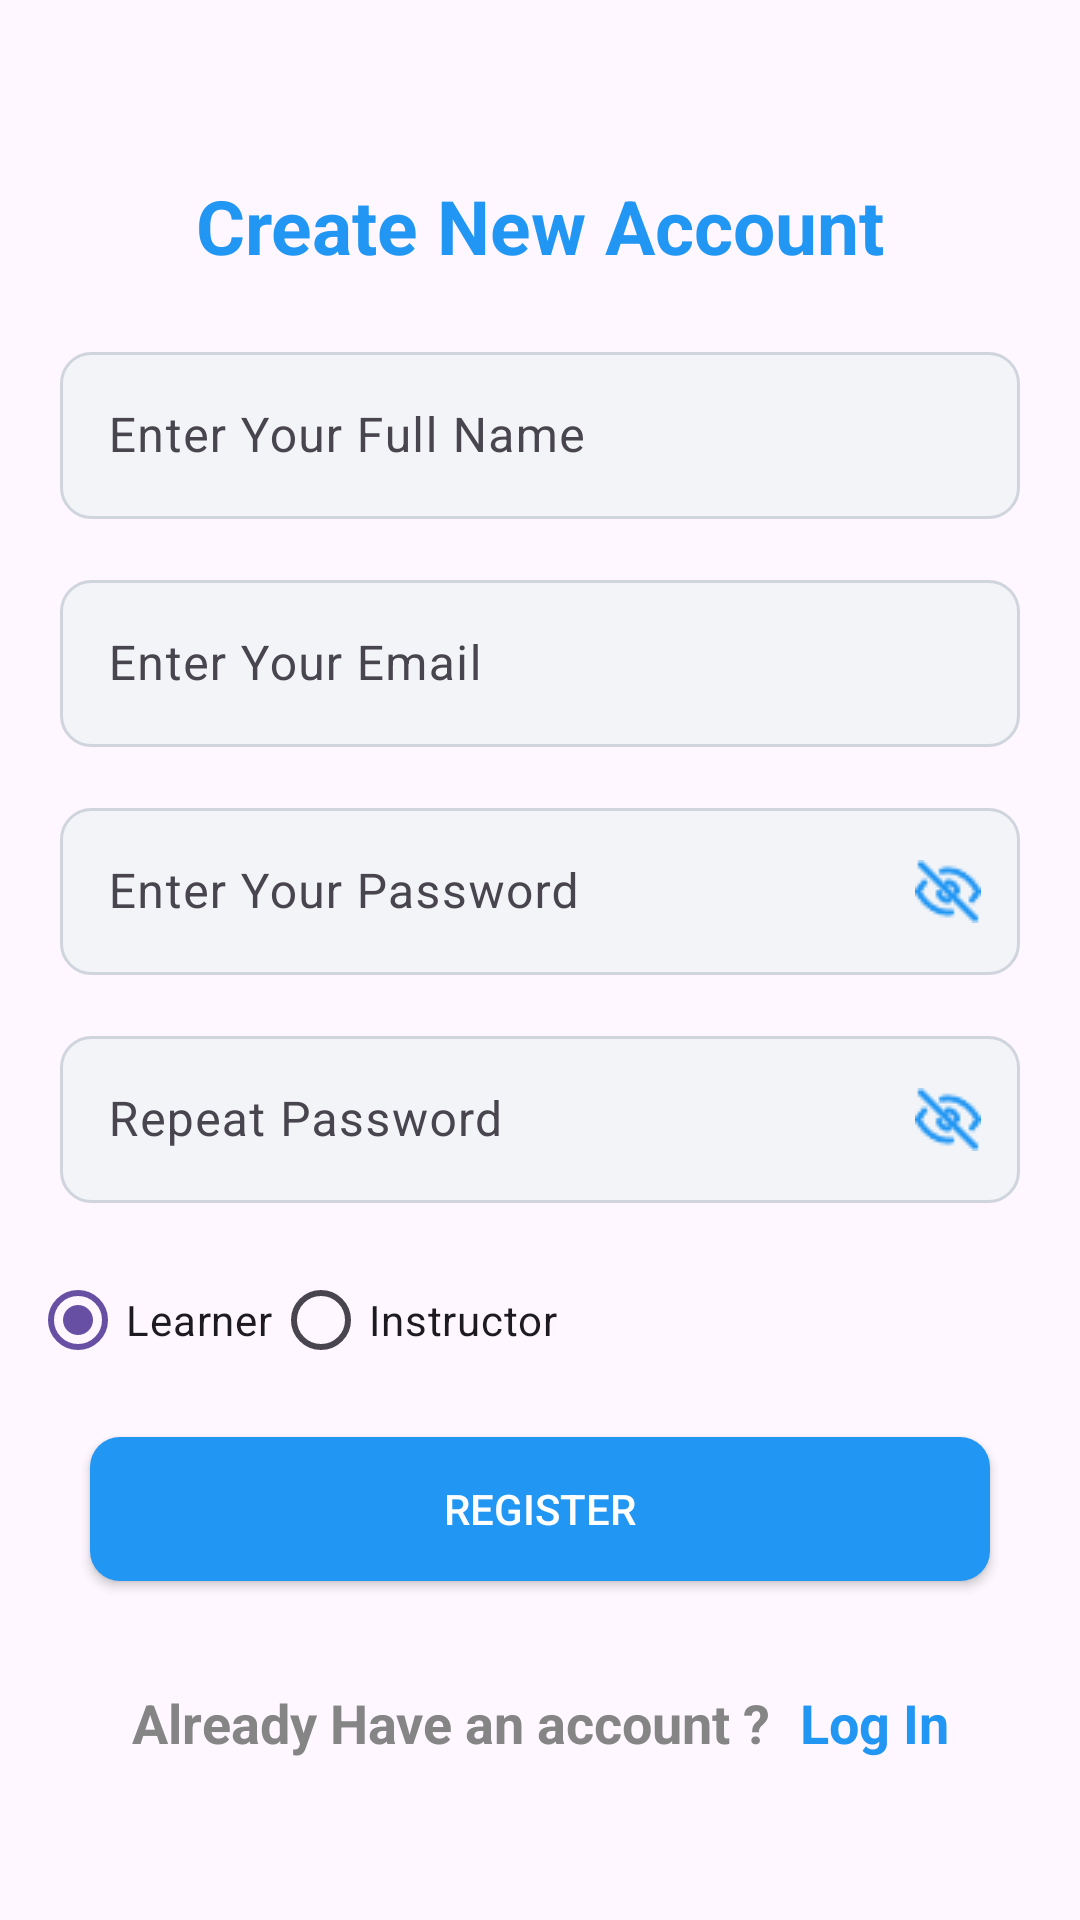

Reconstruct the res/layout file that produces this screen, plus the resources it refers to.
<!-- AndroidManifest.xml: application theme Theme.DriveIn -->
<!-- res/layout/fragment_create_account.xml -->
<?xml version="1.0" encoding="utf-8"?>
<FrameLayout xmlns:android="http://schemas.android.com/apk/res/android"
    xmlns:tools="http://schemas.android.com/tools"
    android:layout_width="match_parent"
    android:layout_height="match_parent"
    xmlns:app="http://schemas.android.com/apk/res-auto"
    tools:context=".CreateAccountFragment">

    <androidx.constraintlayout.widget.ConstraintLayout
        android:layout_width="match_parent"
        android:layout_height="wrap_content"
        android:layout_margin="5dp"
        android:padding="5dp"
        android:layout_gravity="center">

        
        <TextView
            android:id="@+id/txtCreateNewAccount"
            android:layout_width="match_parent"
            android:layout_height="wrap_content"
            app:layout_constraintTop_toTopOf="parent"
            android:text="Create New Account"
            android:textColor="#2196F3"
            android:textStyle="bold"
            android:textSize="25sp"
            android:textAlignment="center"
            android:padding="10dp"/>

        
        <com.google.android.material.textfield.TextInputLayout
            android:id="@+id/layoutFullNames"
            android:layout_width="match_parent"
            android:layout_height="wrap_content"
            app:layout_constraintTop_toBottomOf="@id/txtCreateNewAccount"
            android:layout_margin="5dp"
            android:padding="5dp">
            <com.google.android.material.textfield.TextInputEditText
                android:id="@+id/etFullNames"
                android:layout_width="match_parent"
                android:layout_height="wrap_content"
                android:textColorHint="#F2F4F7"
                android:hint="Enter Your Full Name"
                android:background="@drawable/rounded_corner"/>
        </com.google.android.material.textfield.TextInputLayout>

        
        <com.google.android.material.textfield.TextInputLayout
            android:id="@+id/layoutEmail"
            android:layout_width="match_parent"
            android:layout_height="wrap_content"
            app:layout_constraintTop_toBottomOf="@id/layoutFullNames"
            android:layout_margin="5dp"
            android:padding="5dp">
            <com.google.android.material.textfield.TextInputEditText
                android:id="@+id/etEmailRegister"
                android:layout_width="match_parent"
                android:layout_height="wrap_content"
                android:textColorHint="#F2F4F7"
                android:hint="Enter Your Email"
                android:background="@drawable/rounded_corner"/>
        </com.google.android.material.textfield.TextInputLayout>

        
        <com.google.android.material.textfield.TextInputLayout
            android:id="@+id/layoutPasswordReg"
            android:layout_width="match_parent"
            android:layout_height="wrap_content"
            app:layout_constraintTop_toBottomOf="@id/layoutEmail"
            android:layout_margin="5dp"
            android:padding="5dp"
            app:endIconMode="custom"
            app:endIconDrawable="@drawable/password_icon"
            app:endIconTint="#2196F3">
            <com.google.android.material.textfield.TextInputEditText
                android:id="@+id/etPasswordRegister"
                android:layout_width="match_parent"
                android:layout_height="wrap_content"
                android:background="@drawable/rounded_corner"
                android:hint="Enter Your Password"
                android:textColorHint="#F2F4F7"/>

        </com.google.android.material.textfield.TextInputLayout>

        
        <com.google.android.material.textfield.TextInputLayout
            android:id="@+id/layoutConfirmPassword"
            android:layout_width="match_parent"
            android:layout_height="wrap_content"
            app:layout_constraintTop_toBottomOf="@id/layoutPasswordReg"
            android:layout_margin="5dp"
            android:padding="5dp"
            app:endIconMode="custom"
            app:endIconDrawable="@drawable/password_icon"
            app:endIconTint="#2196F3">
            <com.google.android.material.textfield.TextInputEditText
                android:id="@+id/etConfirmPasswordRegister"
                android:layout_width="match_parent"
                android:layout_height="wrap_content"
                android:background="@drawable/rounded_corner"
                android:hint="Repeat Password"
                android:textColorHint="#F2F4F7"/>
        </com.google.android.material.textfield.TextInputLayout>

        
        <RadioGroup
            android:id="@+id/radioGroupUserType"
            android:layout_width="match_parent"
            android:layout_height="wrap_content"
            android:orientation="horizontal"
            app:layout_constraintTop_toBottomOf="@id/layoutConfirmPassword"
            android:layout_marginTop="10dp">
            <RadioButton
                android:id="@+id/radioButtonLearner"
                android:layout_width="wrap_content"
                android:layout_height="wrap_content"
                android:text="Learner"
                android:checked="true"/>
            <RadioButton
                android:id="@+id/radioButtonInstructor"
                android:layout_width="wrap_content"
                android:layout_height="wrap_content"
                android:text="Instructor"/>
        </RadioGroup>

        
        <androidx.appcompat.widget.AppCompatButton
            android:id="@+id/btnRegister"
            android:layout_width="match_parent"
            android:layout_height="wrap_content"
            android:background="@drawable/button"
            android:text="Register"
            android:textColor="@color/white"
            app:layout_constraintTop_toBottomOf="@id/radioGroupUserType"
            android:layout_marginHorizontal="20dp"
            android:layout_marginTop="15dp"/>

        
        <LinearLayout
            android:id="@+id/layoutHaveAccount"
            android:layout_width="wrap_content"
            android:layout_height="wrap_content"
            app:layout_constraintTop_toBottomOf="@+id/btnRegister"
            app:layout_constraintStart_toStartOf="parent"
            app:layout_constraintEnd_toEndOf="parent"
            android:layout_marginTop="30sp">
            <TextView
                android:layout_width="wrap_content"
                android:layout_height="wrap_content"
                android:text="Already Have an account ?"
                android:textSize="18sp"
                android:textStyle="bold"
                android:textColor="#858585"
                android:layout_margin="5dp"/>
            <TextView
                android:id="@+id/tvLogIn"
                android:layout_width="wrap_content"
                android:layout_height="wrap_content"
                android:text="Log In"
                android:textSize="18sp"
                android:textStyle="bold"
                android:textColor="#2196F3"
                android:layout_margin="5dp"/>
        </LinearLayout>

    </androidx.constraintlayout.widget.ConstraintLayout>

</FrameLayout>
<!-- resources referenced by this layout -->
<resources>
  <!-- drawable button (drawable) -->
  <?xml version="1.0" encoding="utf-8"?>
  <shape xmlns:android="http://schemas.android.com/apk/res/android">
      <solid android:color="#2196F3" />
      <corners android:radius="10dp" /> 
  
  
  
  </shape>
  <!-- drawable password_icon: png bitmap (drawable, 732 bytes) -->
  <!-- drawable rounded_corner (drawable) -->
  <?xml version="1.0" encoding="utf-8"?>
  <shape xmlns:android="http://schemas.android.com/apk/res/android">
      <solid android:color="#F2F4F7" />
      <corners android:radius="10dp" /> 
      <stroke
          android:width="1dp"
          android:color="#D0D5DD" /> 
  </shape>
  <style name="Theme.DriveIn" parent="Base.Theme.DriveIn" />
  <style name="Base.Theme.DriveIn" parent="Theme.Material3.DayNight.NoActionBar">
          
          
      </style>
  <!-- not gathered from this repository: default colours our renderer supplied (Android Studio template values) -->
  <color name="white">#FFFFFFFF</color>
</resources>
